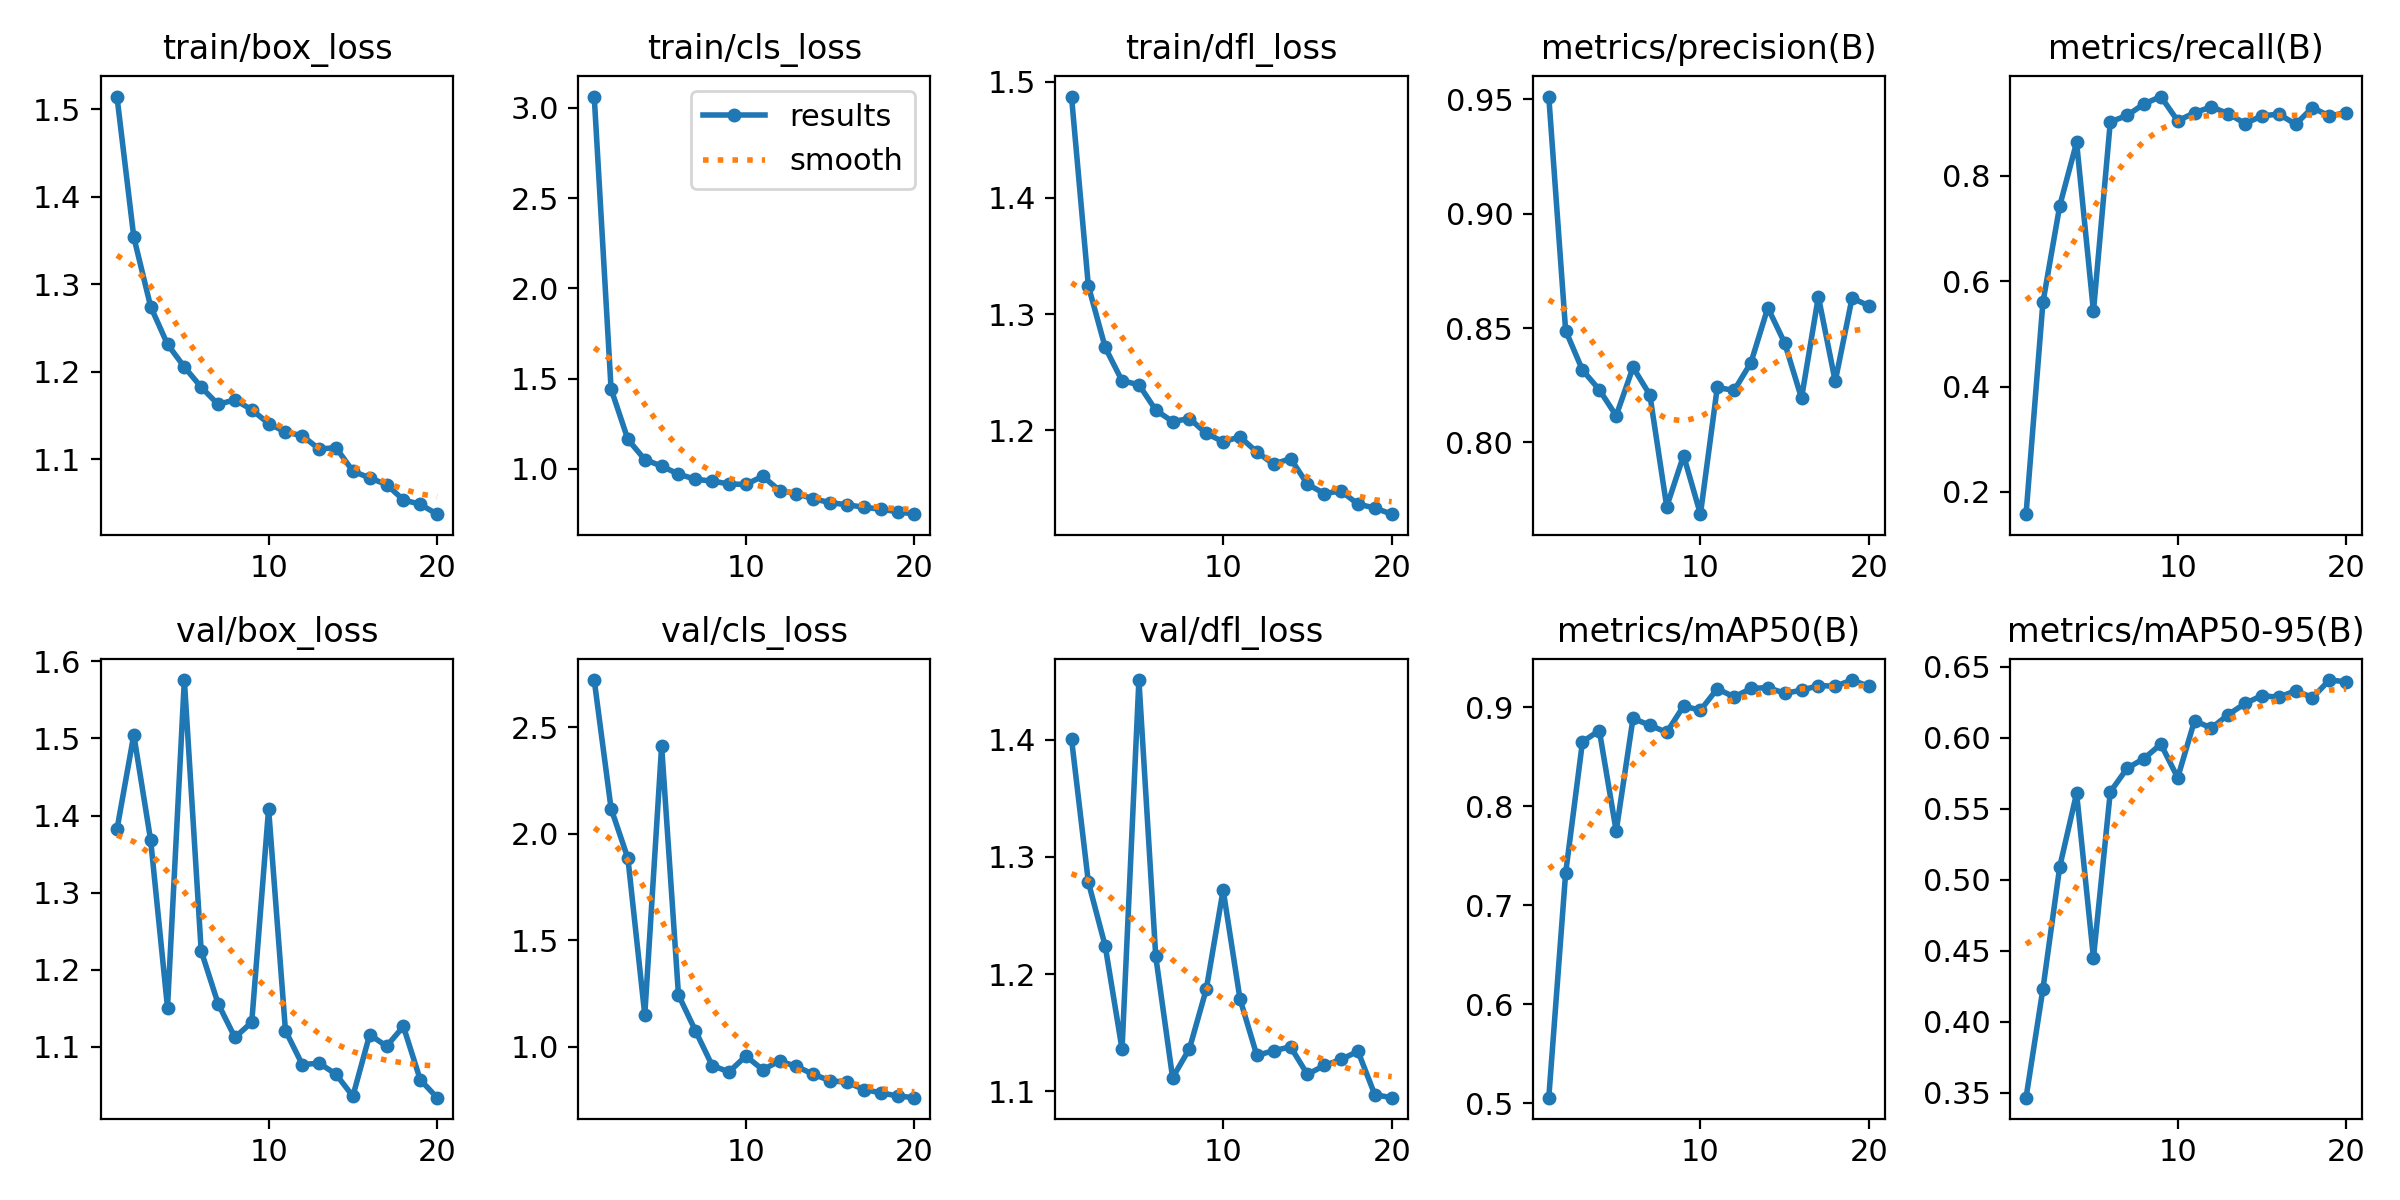

The table this chart was drawn from, first rows:
epoch, time, train/box_loss, train/cls_loss, train/dfl_loss, metrics/precision(B), metrics/recall(B), metrics/mAP50(B), metrics/mAP50-95(B), val/box_loss, val/cls_loss, val/dfl_loss, lr/pg0, lr/pg1, lr/pg2
1, 152.7, 1.514, 3.063, 1.487, 0.9513, 0.1579, 0.5056, 0.3467, 1.382, 2.723, 1.401, 0.0003287, 0.0003287, 0.0003287
2, 305.9, 1.354, 1.443, 1.324, 0.8489, 0.5595, 0.7323, 0.4231, 1.505, 2.119, 1.278, 0.0006384, 0.0006384, 0.0006384
3, 454.7, 1.274, 1.163, 1.271, 0.8317, 0.743, 0.8649, 0.5093, 1.368, 1.885, 1.224, 0.0009141, 0.0009141, 0.0009141
4, 603.2, 1.231, 1.052, 1.243, 0.823, 0.8632, 0.8763, 0.5609, 1.151, 1.15, 1.136, 0.001156, 0.001156, 0.001156
5, 752.8, 1.205, 1.016, 1.239, 0.8117, 0.5429, 0.7748, 0.4451, 1.576, 2.413, 1.451, 0.001146, 0.001146, 0.001146
6, 901.7, 1.182, 0.9715, 1.218, 0.8328, 0.902, 0.8885, 0.5618, 1.224, 1.244, 1.215, 0.001075, 0.001075, 0.001075
7, 1050, 1.163, 0.9434, 1.208, 0.8208, 0.9144, 0.8816, 0.5785, 1.156, 1.077, 1.112, 0.001005, 0.001005, 0.001005
8, 1198, 1.168, 0.9325, 1.21, 0.7719, 0.9362, 0.8744, 0.5853, 1.112, 0.9121, 1.136, 0.0009339, 0.0009339, 0.0009339
9, 1346, 1.156, 0.9175, 1.197, 0.7943, 0.9502, 0.901, 0.5955, 1.132, 0.8824, 1.187, 0.0008631, 0.0008631, 0.0008631
10, 1548, 1.141, 0.9141, 1.19, 0.7686, 0.9041, 0.8967, 0.5719, 1.409, 0.9567, 1.272, 0.0007924, 0.0007924, 0.0007924
11, 1696, 1.131, 0.9598, 1.194, 0.8241, 0.9195, 0.9184, 0.612, 1.121, 0.8928, 1.179, 0.0007216, 0.0007216, 0.0007216
12, 1840, 1.127, 0.8808, 1.181, 0.8227, 0.9306, 0.9102, 0.6068, 1.077, 0.9334, 1.131, 0.0006509, 0.0006509, 0.0006509
13, 1983, 1.111, 0.8631, 1.171, 0.8349, 0.9177, 0.9187, 0.6162, 1.079, 0.9084, 1.135, 0.0005802, 0.0005802, 0.0005802
14, 2125, 1.113, 0.8352, 1.176, 0.8589, 0.899, 0.9196, 0.6241, 1.064, 0.8712, 1.138, 0.0005094, 0.0005094, 0.0005094
15, 2268, 1.086, 0.8135, 1.154, 0.8435, 0.9134, 0.9139, 0.6297, 1.036, 0.8407, 1.115, 0.0004387, 0.0004387, 0.0004387
16, 2411, 1.078, 0.8018, 1.146, 0.8194, 0.9169, 0.9169, 0.6284, 1.116, 0.8338, 1.122, 0.000368, 0.000368, 0.000368
17, 2554, 1.071, 0.7882, 1.148, 0.8638, 0.8976, 0.9217, 0.6332, 1.101, 0.7996, 1.127, 0.0002972, 0.0002972, 0.0002972
18, 2696, 1.053, 0.7771, 1.137, 0.8267, 0.9293, 0.921, 0.6282, 1.126, 0.7843, 1.134, 0.0002265, 0.0002265, 0.0002265
19, 2840, 1.048, 0.7635, 1.133, 0.8632, 0.913, 0.9272, 0.6406, 1.057, 0.7694, 1.097, 0.0001558, 0.0001558, 0.0001558
20, 2981, 1.037, 0.7497, 1.128, 0.8597, 0.9199, 0.9208, 0.6394, 1.034, 0.7613, 1.095, 8.50255e-05, 8.50255e-05, 8.50255e-05
